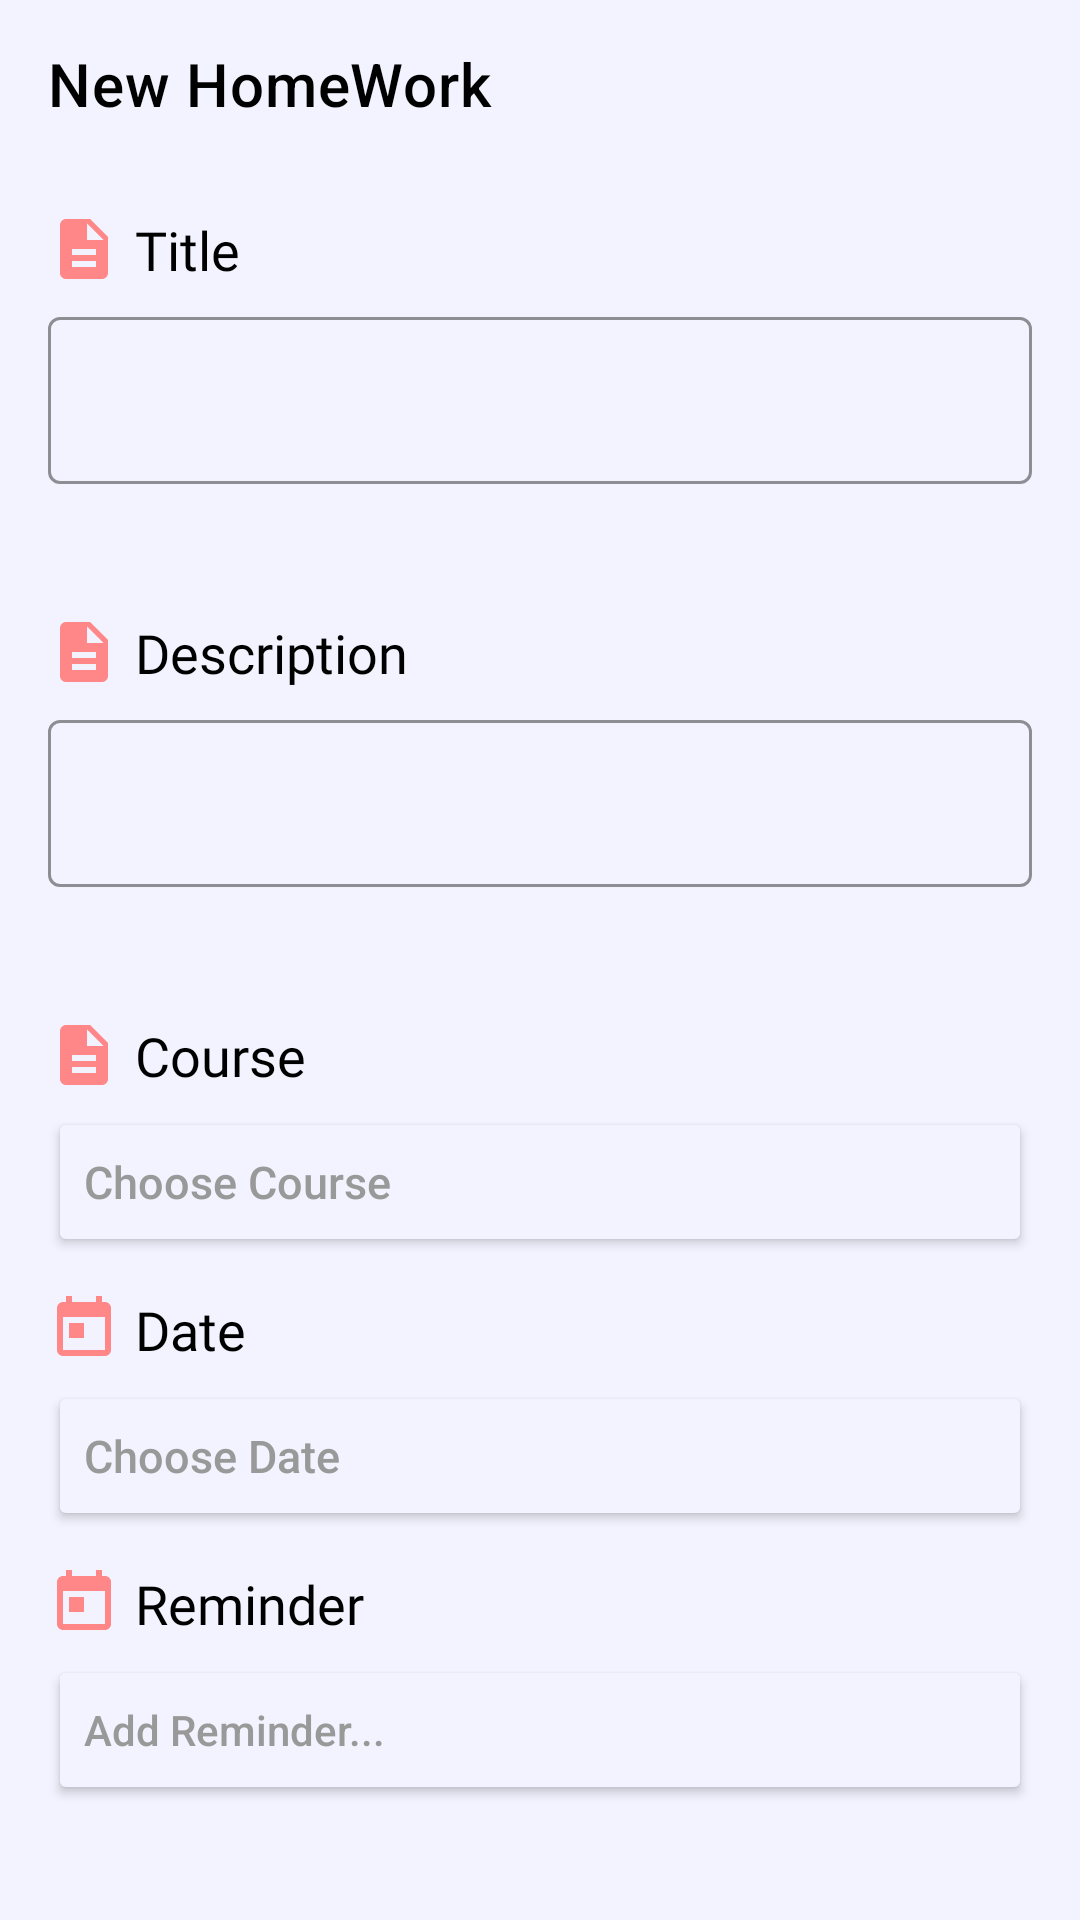

Layout XML and referenced resources for this Android screen:
<!-- AndroidManifest.xml: activity theme Theme.MyPlans.NoActionBar -->
<!-- res/layout/activity_add_home_work.xml -->
<?xml version="1.0" encoding="utf-8"?>
<androidx.constraintlayout.widget.ConstraintLayout xmlns:android="http://schemas.android.com/apk/res/android"
    xmlns:app="http://schemas.android.com/apk/res-auto"
    android:layout_width="match_parent"
    android:background="@color/white_sc"
    android:layout_height="match_parent">

    <com.google.android.material.appbar.AppBarLayout
        android:id="@+id/appBarLayout"
        android:layout_width="match_parent"
        android:layout_height="wrap_content"
        android:theme="@style/Theme.MyPlans.AppBarOverlay"
        app:layout_constraintEnd_toEndOf="parent"
        app:layout_constraintStart_toStartOf="parent"
        app:layout_constraintTop_toTopOf="parent">

        <androidx.appcompat.widget.Toolbar
            android:id="@+id/toolbar"
            android:layout_width="match_parent"
            android:layout_height="?attr/actionBarSize"
            android:background="@color/white_sc"
            app:layout_constraintEnd_toEndOf="parent"
            app:layout_constraintStart_toStartOf="parent"
            app:layout_constraintTop_toTopOf="parent"
            app:popupTheme="@style/Theme.MyPlans.PopupOverlay"
            app:title="@string/new_homework"
            app:titleTextColor="@color/black" />
    </com.google.android.material.appbar.AppBarLayout>

    <ScrollView
        android:layout_width="match_parent"
        android:layout_height="wrap_content"
        android:background="@color/white_sc"
        android:fillViewport="true"
        android:paddingBottom="56dp"
        app:layout_constraintEnd_toEndOf="parent"
        app:layout_constraintHorizontal_bias="0.0"
        app:layout_constraintStart_toStartOf="parent"
        app:layout_constraintTop_toBottomOf="@+id/appBarLayout">


            <LinearLayout
                android:layout_width="match_parent"
                android:layout_height="wrap_content"
                android:orientation="vertical"
                app:layout_constraintBottom_toBottomOf="parent"
                app:layout_constraintEnd_toEndOf="parent"
                app:layout_constraintHorizontal_bias="0.0"
                app:layout_constraintStart_toStartOf="parent"
                app:layout_constraintTop_toTopOf="parent">

                <TextView
                    android:layout_width="wrap_content"
                    android:layout_height="wrap_content"
                    android:layout_marginStart="16dp"
                    android:layout_marginTop="15dp"
                    android:layout_marginEnd="16dp"
                    android:drawableStart="@drawable/ic_baseline_description_24"
                    android:drawablePadding="5dp"
                    android:fontFamily="@font/avenir_regular"
                    android:text="@string/title"
                    android:textColor="@color/black"
                    android:textSize="18sp" />

                <com.google.android.material.textfield.TextInputLayout
                    android:id="@+id/textLyNTitle"
                    style="@style/Widget.MaterialComponents.TextInputLayout.OutlinedBox"
                    android:layout_width="match_parent"
                    android:layout_height="85dp"
                    android:layout_marginStart="16dp"
                    android:layout_marginTop="5dp"
                    android:layout_marginEnd="16dp"
                    android:layout_marginBottom="5dp"
                    app:boxBackgroundMode="outline"
                    android:textColorHint="@color/black"
                    app:boxStrokeColor="@color/black"
                    app:errorEnabled="true"
                    app:errorIconDrawable="@drawable/ic_baseline_error_outline_24"
                    app:layout_constraintStart_toStartOf="parent"
                    app:layout_constraintTop_toBottomOf="@+id/textView2">

                    
                    <com.google.android.material.textfield.TextInputEditText
                        android:id="@+id/edit_text_course"
                        android:layout_width="match_parent"
                        android:layout_height="wrap_content" />
                </com.google.android.material.textfield.TextInputLayout>

                <TextView
                    android:layout_width="wrap_content"
                    android:layout_height="wrap_content"
                    android:layout_marginStart="16dp"
                    android:layout_marginTop="15dp"
                    android:layout_marginEnd="16dp"
                    android:drawableStart="@drawable/ic_baseline_description_24"
                    android:drawablePadding="5dp"
                    android:fontFamily="@font/avenir_regular"
                    android:text="@string/description"
                    android:textColor="@color/black"
                    android:textSize="18sp" />

                <com.google.android.material.textfield.TextInputLayout
                    android:id="@+id/textLyNDec"
                    style="@style/Widget.MaterialComponents.TextInputLayout.OutlinedBox"
                    android:layout_width="match_parent"
                    android:layout_height="85dp"
                    android:layout_marginStart="16dp"
                    android:layout_marginTop="5dp"
                    android:layout_marginEnd="16dp"
                    android:layout_marginBottom="5dp"
                    app:boxBackgroundMode="outline"
                    app:boxStrokeColor="@color/black"
                    app:errorEnabled="true"
                    app:errorIconDrawable="@drawable/ic_baseline_error_outline_24"
                    app:layout_constraintStart_toStartOf="parent"
                    app:layout_constraintTop_toBottomOf="@+id/textView2">

                    
                    <com.google.android.material.textfield.TextInputEditText
                        android:id="@+id/edit_text_dec"
                        android:layout_width="match_parent"
                        android:layout_height="wrap_content" />
                </com.google.android.material.textfield.TextInputLayout>

                <TextView
                    android:layout_width="wrap_content"
                    android:layout_height="wrap_content"
                    android:layout_marginStart="16dp"
                    android:layout_marginTop="15dp"
                    android:layout_marginEnd="16dp"
                    android:drawableStart="@drawable/ic_baseline_description_24"
                    android:drawablePadding="5dp"
                    android:fontFamily="@font/avenir_regular"
                    android:text="@string/course"
                    android:textColor="@color/black"
                    android:textSize="18sp" />

                <Button
                    android:id="@+id/btCourse"
                    android:layout_width="match_parent"
                    android:layout_height="50dp"
                    android:layout_marginStart="16dp"
                    android:layout_marginTop="5dp"
                    android:layout_marginEnd="16dp"
                    android:layout_marginBottom="12dp"
                    android:backgroundTint="@color/white_sc"
                    android:text="@string/choose_course"
                    android:textAlignment="textStart"
                    android:textAllCaps="false"
                    android:textColor="@color/gray"
                    android:textSize="15sp" />

                <TextView
                    android:id="@+id/tvErrorCourse"
                    android:layout_width="match_parent"
                    android:layout_height="wrap_content"
                    android:layout_marginStart="16dp"
                    android:layout_marginTop="5dp"
                    android:layout_marginEnd="16dp"
                    android:layout_marginBottom="16dp"
                    android:fontFamily="@font/avenir_regular"
                    android:textColor="@android:color/holo_red_dark"
                    android:visibility="gone" />

                <TextView
                    android:layout_width="wrap_content"
                    android:layout_height="wrap_content"
                    android:layout_marginStart="16dp"
                    android:layout_marginEnd="16dp"
                    android:drawableStart="@drawable/ic_day"
                    android:drawablePadding="5dp"
                    android:fontFamily="@font/avenir_regular"
                    android:text="@string/date"
                    android:textColor="@color/black"
                    android:textSize="18sp" />

                <Button
                    android:id="@+id/btDate"
                    android:layout_width="match_parent"
                    android:layout_height="50dp"
                    android:layout_marginStart="16dp"
                    android:layout_marginTop="5dp"
                    android:layout_marginEnd="16dp"
                    android:layout_marginBottom="12dp"
                    android:backgroundTint="@color/white_sc"
                    android:text="@string/choose_date"
                    android:textAlignment="textStart"
                    android:textAllCaps="false"
                    android:textColor="@color/gray"
                    android:textSize="15sp" />

                <TextView
                    android:id="@+id/tvErrorDate"
                    android:layout_width="match_parent"
                    android:layout_height="wrap_content"
                    android:layout_marginStart="16dp"
                    android:layout_marginTop="5dp"
                    android:layout_marginEnd="16dp"
                    android:layout_marginBottom="16dp"
                    android:fontFamily="@font/avenir_regular"
                    android:text="TextView"
                    android:textColor="@android:color/holo_red_dark"
                    android:visibility="gone" />

                <TextView
                    android:layout_width="wrap_content"
                    android:layout_height="wrap_content"
                    android:layout_marginStart="16dp"
                    android:layout_marginEnd="16dp"
                    android:drawableStart="@drawable/ic_day"
                    android:drawablePadding="5dp"
                    android:fontFamily="@font/avenir_regular"
                    android:text="Reminder"
                    android:textColor="@color/black"
                    android:textSize="18sp" />

                <Button
                    android:id="@+id/btReminder"
                    android:layout_width="match_parent"
                    android:layout_height="50dp"
                    android:layout_marginStart="16dp"
                    android:layout_marginTop="5dp"
                    android:layout_marginEnd="16dp"
                    android:layout_marginBottom="12dp"
                    android:backgroundTint="@color/white_sc"
                    android:text="@string/add_reminder"
                    android:textAlignment="textStart"
                    android:textAllCaps="false"
                    android:textColor="@color/gray" />


            </LinearLayout>
    </ScrollView>
</androidx.constraintlayout.widget.ConstraintLayout>
<!-- resources referenced by this layout -->
<resources>
  <color name="black">#FF000000</color>
  <color name="gray">#999999</color>
  <color name="white_sc">#F3F3FF</color>
  <!-- drawable ic_baseline_description_24 (drawable) -->
  <vector xmlns:android="http://schemas.android.com/apk/res/android"
      android:width="24dp"
      android:height="24dp"
      android:tint="#FF8787"
      android:viewportWidth="24"
      android:viewportHeight="24">
      <path
          android:fillColor="@android:color/white"
          android:pathData="M14,2L6,2c-1.1,0 -1.99,0.9 -1.99,2L4,20c0,1.1 0.89,2 1.99,2L18,22c1.1,0 2,-0.9 2,-2L20,8l-6,-6zM16,18L8,18v-2h8v2zM16,14L8,14v-2h8v2zM13,9L13,3.5L18.5,9L13,9z" />
  </vector>
  <!-- drawable ic_baseline_error_outline_24 (drawable) -->
  <vector xmlns:android="http://schemas.android.com/apk/res/android"
      android:width="24dp"
      android:height="24dp"
      android:tint="#FF2F23"
      android:viewportWidth="24"
      android:viewportHeight="24">
      <path
          android:fillColor="@android:color/white"
          android:pathData="M11,15h2v2h-2zM11,7h2v6h-2zM11.99,2C6.47,2 2,6.48 2,12s4.47,10 9.99,10C17.52,22 22,17.52 22,12S17.52,2 11.99,2zM12,20c-4.42,0 -8,-3.58 -8,-8s3.58,-8 8,-8 8,3.58 8,8 -3.58,8 -8,8z" />
  </vector>
  <!-- drawable ic_day (drawable) -->
  <vector xmlns:android="http://schemas.android.com/apk/res/android"
      android:width="24dp"
      android:height="24dp"
      android:tint="#FF8787"
      android:viewportWidth="24"
      android:viewportHeight="24">
      <path
          android:fillColor="@android:color/white"
          android:pathData="M19,3h-1L18,1h-2v2L8,3L8,1L6,1v2L5,3c-1.11,0 -1.99,0.9 -1.99,2L3,19c0,1.1 0.89,2 2,2h14c1.1,0 2,-0.9 2,-2L21,5c0,-1.1 -0.9,-2 -2,-2zM19,19L5,19L5,8h14v11zM7,10h5v5L7,15z" />
  </vector>
  <string name="add_reminder">Add Reminder...</string>
  <string name="choose_course">Choose Course</string>
  <string name="choose_date">Choose Date</string>
  <string name="course">Course</string>
  <string name="date">Date</string>
  <string name="description">Description</string>
  <string name="new_homework">New HomeWork</string>
  <string name="title">Title</string>
  <style name="Theme.MyPlans.AppBarOverlay" parent="ThemeOverlay.AppCompat.Dark.ActionBar" />
  <style name="Theme.MyPlans.PopupOverlay" parent="ThemeOverlay.AppCompat.Light" />
  <style name="Theme.MyPlans.NoActionBar">
          <item name="windowActionBar">false</item>
          <item name="windowNoTitle">true</item>
      </style>
</resources>
